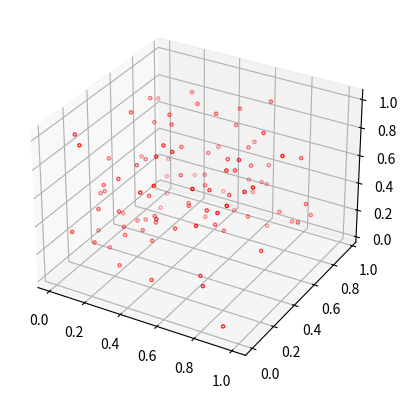

Here is the Python script that generated this plot:
import matplotlib.pyplot as plt
import numpy as np
import time

plt.ion()
fig = plt.figure()
ax = fig.add_subplot(111, projection='3d')

for _ in range(5):
    ax.clear()
    points = np.random.rand(100, 3)
    ax.scatter(points[:,0], points[:,1], points[:,2], facecolors='none', edgecolors='red', s=5)
    fig.canvas.draw()
    fig.canvas.flush_events()
    plt.pause(0.5)

plt.ioff()
plt.show()